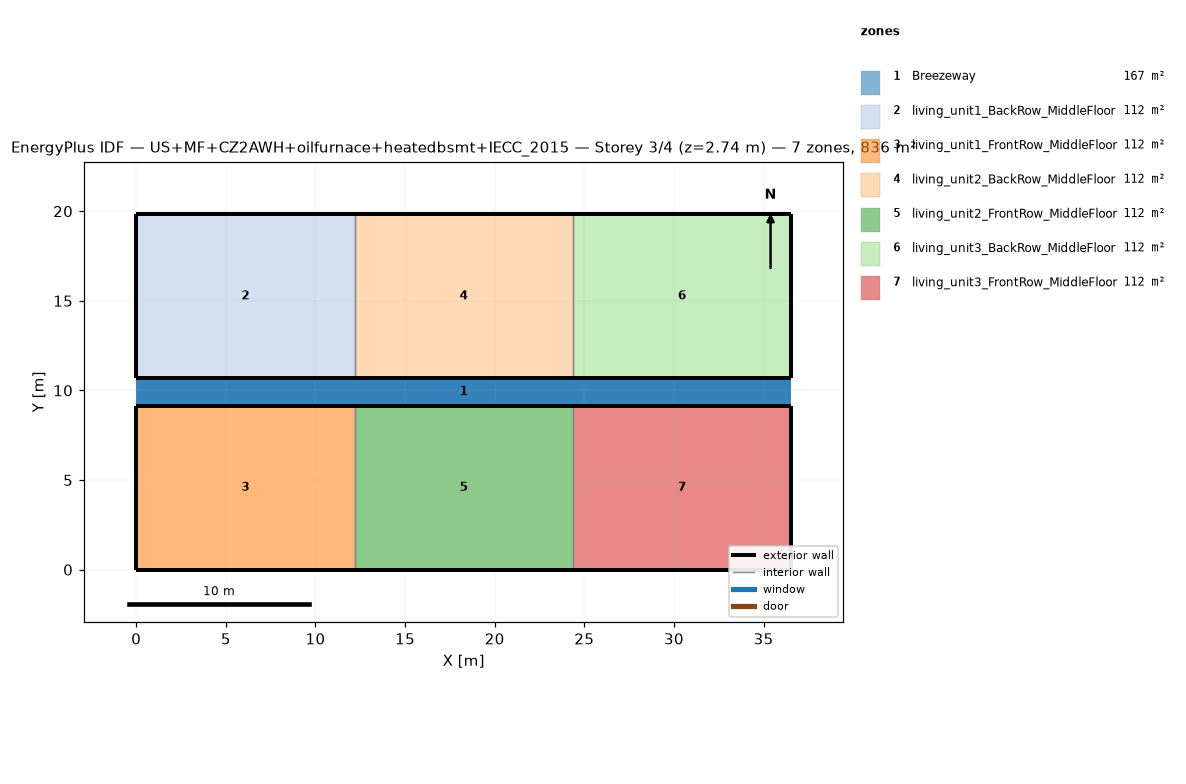
=== STOREY PLAN SPEC (per zone: floor XY polygon, exterior-wall plan segments, windows/doors) ===
zone 1: Breezeway  (167.0 m²)
  floor: (36.54, 9.16) (0.00, 9.16) (0.00, 10.68) (36.54, 10.68)
  floor: (36.54, 9.16) (0.00, 9.16) (0.00, 10.68) (36.54, 10.68)
  floor: (36.54, 9.16) (0.00, 9.16) (0.00, 10.68) (36.54, 10.68)
zone 2: living_unit1_BackRow_MiddleFloor  (111.5 m²)
  floor: (12.18, 10.68) (0.00, 10.68) (0.00, 19.84) (12.18, 19.84)
  exterior wall: (0.00, 10.68) – (12.18, 10.68)  [12.2 m]
  exterior wall: (12.18, 19.84) – (0.00, 19.84)  [12.2 m]
  exterior wall: (0.00, 19.84) – (0.00, 10.68)  [9.2 m]
  interior walls: 1
zone 3: living_unit1_FrontRow_MiddleFloor  (111.5 m²)
  floor: (12.18, 0.00) (0.00, 0.00) (0.00, 9.16) (12.18, 9.16)
  exterior wall: (0.00, 0.00) – (12.18, 0.00)  [12.2 m]
  exterior wall: (12.18, 9.16) – (0.00, 9.16)  [12.2 m]
  exterior wall: (0.00, 9.16) – (0.00, 0.00)  [9.2 m]
  interior walls: 1
zone 4: living_unit2_BackRow_MiddleFloor  (111.5 m²)
  floor: (24.36, 10.68) (12.18, 10.68) (12.18, 19.84) (24.36, 19.84)
  exterior wall: (12.18, 10.68) – (24.36, 10.68)  [12.2 m]
  exterior wall: (24.36, 19.84) – (12.18, 19.84)  [12.2 m]
  interior walls: 2
zone 5: living_unit2_FrontRow_MiddleFloor  (111.5 m²)
  floor: (24.36, 0.00) (12.18, 0.00) (12.18, 9.16) (24.36, 9.16)
  exterior wall: (12.18, 0.00) – (24.36, 0.00)  [12.2 m]
  exterior wall: (24.36, 9.16) – (12.18, 9.16)  [12.2 m]
  interior walls: 2
zone 6: living_unit3_BackRow_MiddleFloor  (111.5 m²)
  floor: (36.54, 10.68) (24.36, 10.68) (24.36, 19.84) (36.54, 19.84)
  exterior wall: (24.36, 10.68) – (36.54, 10.68)  [12.2 m]
  exterior wall: (36.54, 10.68) – (36.54, 19.84)  [9.2 m]
  exterior wall: (36.54, 19.84) – (24.36, 19.84)  [12.2 m]
  interior walls: 1
zone 7: living_unit3_FrontRow_MiddleFloor  (111.5 m²)
  floor: (36.54, 0.00) (24.36, 0.00) (24.36, 9.16) (36.54, 9.16)
  exterior wall: (24.36, 0.00) – (36.54, 0.00)  [12.2 m]
  exterior wall: (36.54, 0.00) – (36.54, 9.16)  [9.2 m]
  exterior wall: (36.54, 9.16) – (24.36, 9.16)  [12.2 m]
  interior walls: 1

=== DERIVED (storey summary) ===
Building: US+MF+CZ2AWH+oilfurnace+heatedbsmt+IECC_2015
Storey: 3 of 4  (floor level z = 2.74 m)
Storey gross floor area: 836.2 m²
Zones on this storey: 7
  - Breezeway: floor 167.0 m²
  - living_unit1_BackRow_MiddleFloor: floor 111.5 m²; exterior wall 33.5 m (86.9 m²); WWR 0.0%
  - living_unit1_FrontRow_MiddleFloor: floor 111.5 m²; exterior wall 33.5 m (86.9 m²); WWR 0.0%
  - living_unit2_BackRow_MiddleFloor: floor 111.5 m²; exterior wall 24.4 m (63.1 m²); WWR 0.0%
  - living_unit2_FrontRow_MiddleFloor: floor 111.5 m²; exterior wall 24.4 m (63.1 m²); WWR 0.0%
  - living_unit3_BackRow_MiddleFloor: floor 111.5 m²; exterior wall 33.5 m (86.9 m²); WWR 0.0%
  - living_unit3_FrontRow_MiddleFloor: floor 111.5 m²; exterior wall 33.5 m (86.9 m²); WWR 0.0%
Zone adjacency (shared interzone walls):
  - living_unit1_BackRow_MiddleFloor ↔ living_unit2_BackRow_MiddleFloor
  - living_unit1_FrontRow_MiddleFloor ↔ living_unit2_FrontRow_MiddleFloor
  - living_unit2_BackRow_MiddleFloor ↔ living_unit3_BackRow_MiddleFloor
  - living_unit2_FrontRow_MiddleFloor ↔ living_unit3_FrontRow_MiddleFloor